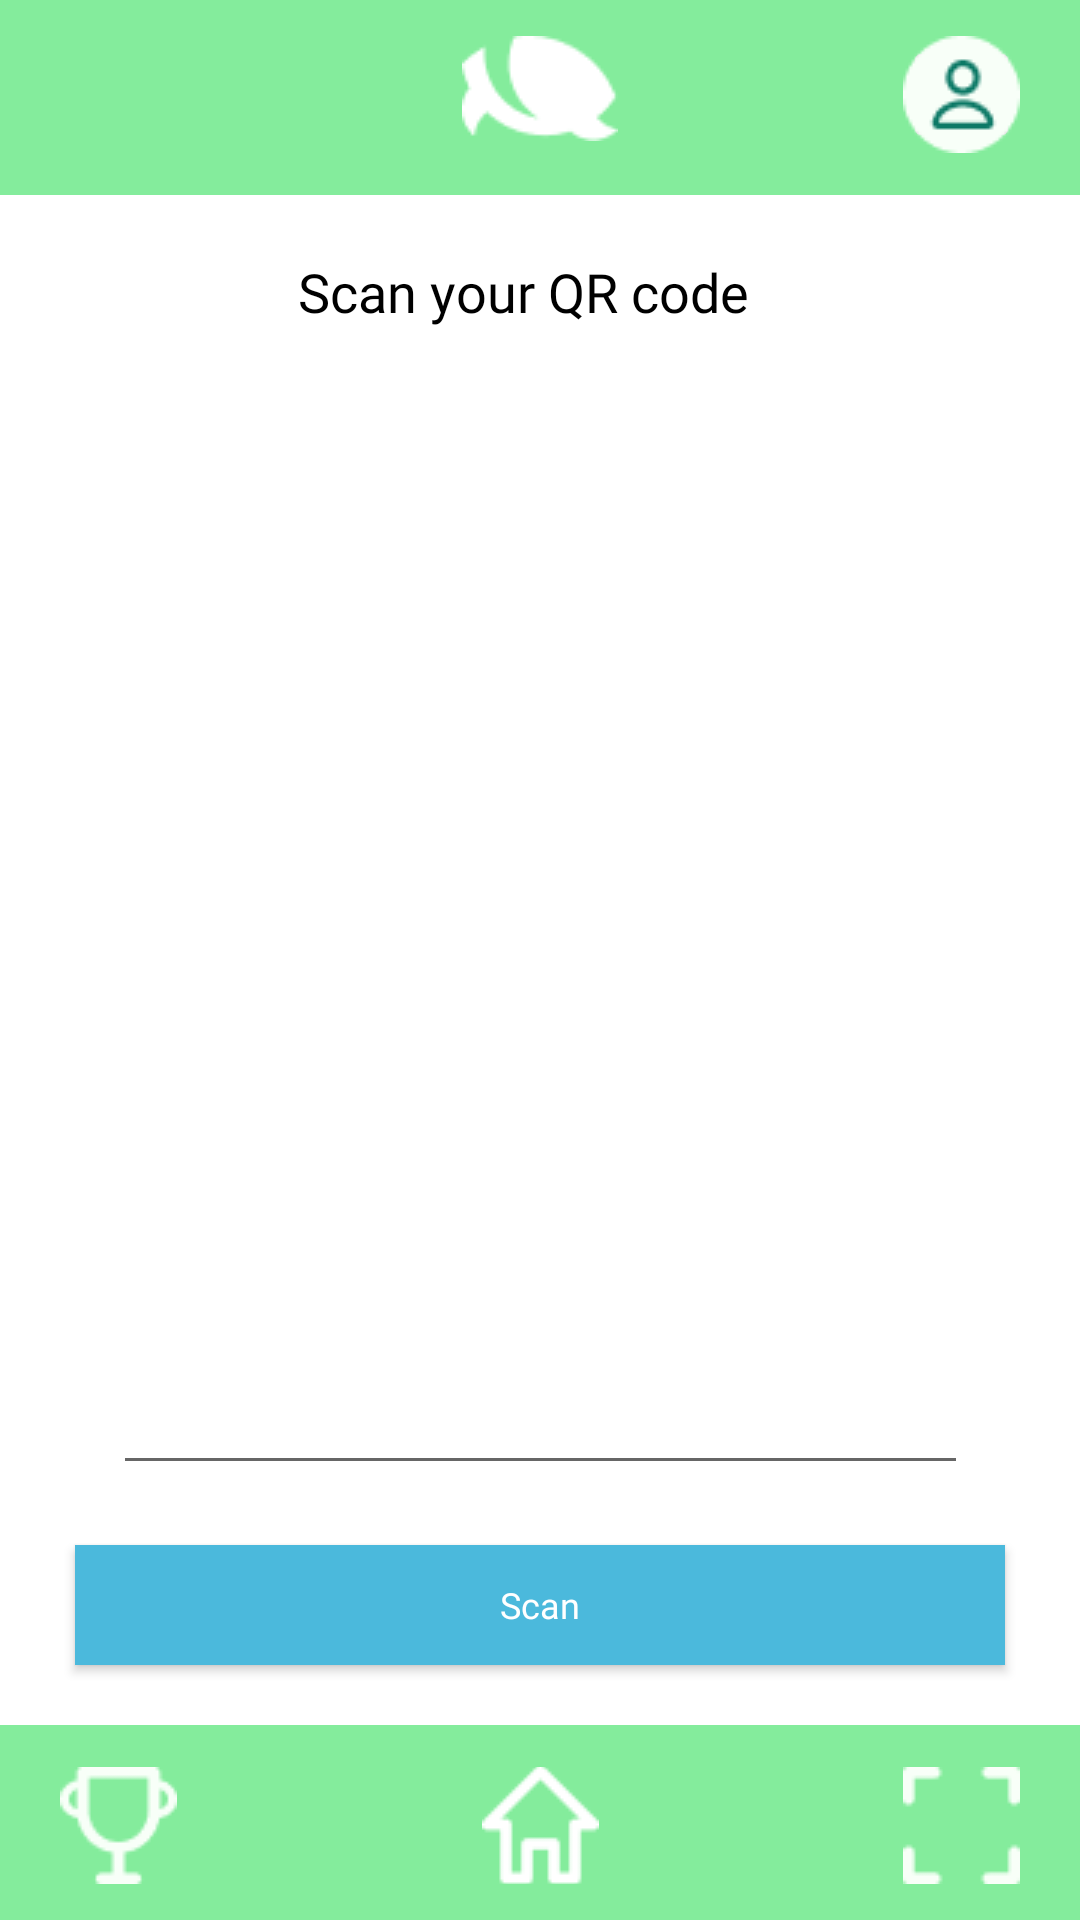

Android layout source for this screen:
<!-- AndroidManifest.xml: application theme Theme.QuartleMobile2 -->
<!-- res/layout/activity_scanner.xml -->
<?xml version="1.0" encoding="utf-8"?>
<androidx.constraintlayout.widget.ConstraintLayout xmlns:android="http://schemas.android.com/apk/res/android"
    xmlns:app="http://schemas.android.com/apk/res-auto"
    xmlns:tools="http://schemas.android.com/tools"
    android:layout_width="match_parent"
    android:layout_height="match_parent"
    android:background="#FFFFFF"
    android:textAlignment="center"
    tools:context=".Scanner">

    <androidx.constraintlayout.widget.ConstraintLayout
        android:id="@+id/navBar"
        android:layout_width="match_parent"
        android:layout_height="65dp"
        android:background="#84EC9C"
        app:layout_constraintBottom_toBottomOf="parent"
        app:layout_constraintEnd_toEndOf="parent"
        app:layout_constraintStart_toStartOf="parent">

        <ImageButton
            android:id="@+id/homeBtn"
            android:layout_width="39dp"
            android:layout_height="39dp"
            android:layout_marginBottom="12dp"
            android:background="#00FFFFFF"
            app:layout_constraintBottom_toBottomOf="parent"
            app:layout_constraintEnd_toEndOf="parent"
            app:layout_constraintStart_toStartOf="parent"
            app:srcCompat="@drawable/icon1"
            tools:ignore="SpeakableTextPresentCheck,TouchTargetSizeCheck" />

        <ImageButton
            android:id="@+id/scanBtn"
            android:layout_width="39dp"
            android:layout_height="39dp"
            android:layout_marginEnd="20dp"
            android:layout_marginBottom="12dp"
            android:background="#00FFFFFF"
            app:layout_constraintBottom_toBottomOf="parent"
            app:layout_constraintEnd_toEndOf="parent"
            app:srcCompat="@drawable/icon3"
            tools:ignore="TouchTargetSizeCheck,SpeakableTextPresentCheck" />

        <ImageButton
            android:id="@+id/rewardsBtn"
            android:layout_width="39dp"
            android:layout_height="39dp"
            android:layout_marginStart="20dp"
            android:layout_marginBottom="12dp"
            android:background="#00FFFFFF"
            app:layout_constraintBottom_toBottomOf="parent"
            app:layout_constraintStart_toStartOf="parent"
            app:srcCompat="@drawable/icon2"
            tools:ignore="SpeakableTextPresentCheck,TouchTargetSizeCheck" />
    </androidx.constraintlayout.widget.ConstraintLayout>

    <androidx.constraintlayout.widget.ConstraintLayout
        android:id="@+id/topBar"
        android:layout_width="match_parent"
        android:layout_height="65dp"
        android:background="#84EC9C"
        app:layout_constraintEnd_toEndOf="parent"
        app:layout_constraintStart_toStartOf="parent"
        app:layout_constraintTop_toTopOf="parent">

        <ImageView
            android:id="@+id/imageView2"
            android:layout_width="wrap_content"
            android:layout_height="wrap_content"
            android:layout_marginTop="12dp"
            app:layout_constraintEnd_toEndOf="parent"
            app:layout_constraintStart_toStartOf="parent"
            app:layout_constraintTop_toTopOf="parent"
            app:srcCompat="@drawable/logo2" />

        <ImageButton
            android:id="@+id/profileBtn"
            android:layout_width="39dp"
            android:layout_height="39dp"
            android:layout_marginTop="12dp"
            android:layout_marginEnd="20dp"
            app:layout_constraintEnd_toEndOf="parent"
            app:layout_constraintTop_toTopOf="parent"
            app:srcCompat="@drawable/profile1"
            tools:ignore="SpeakableTextPresentCheck,TouchTargetSizeCheck" />

    </androidx.constraintlayout.widget.ConstraintLayout>

    <TextView
        android:id="@+id/textView9"
        android:layout_width="wrap_content"
        android:layout_height="wrap_content"
        android:layout_marginTop="20dp"
        android:fontFamily="@font/poppins_bold"
        android:text="Scan your QR code"
        android:textAlignment="center"
        android:textColor="#000000"
        android:textSize="18sp"
        app:layout_constraintEnd_toEndOf="parent"
        app:layout_constraintHorizontal_bias="0.474"
        app:layout_constraintStart_toStartOf="parent"
        app:layout_constraintTop_toBottomOf="@+id/topBar" />

    <Button
        android:id="@+id/scannerBtn"
        android:layout_width="310dp"
        android:layout_height="40dp"
        android:layout_marginBottom="20dp"
        android:background="#4BB9DC"
        android:fontFamily="@font/poppins_medium"
        android:text="Scan"
        android:textAllCaps="false"
        android:textColor="#FFFFFF"
        android:textSize="12sp"
        app:layout_constraintBottom_toTopOf="@+id/navBar"
        app:layout_constraintEnd_toEndOf="parent"
        app:layout_constraintStart_toStartOf="parent"
        tools:ignore="TextContrastCheck,TouchTargetSizeCheck" />

    <EditText
        android:id="@+id/scannerResult"
        android:layout_width="285dp"
        android:layout_height="441dp"
        android:layout_marginBottom="20dp"
        android:ems="10"
        android:inputType="textPersonName"
        app:layout_constraintBottom_toTopOf="@+id/scannerBtn"
        app:layout_constraintEnd_toEndOf="parent"
        app:layout_constraintStart_toStartOf="parent" />

</androidx.constraintlayout.widget.ConstraintLayout>
<!-- resources referenced by this layout -->
<resources>
  <!-- drawable icon1: png bitmap (drawable, 466 bytes) -->
  <!-- drawable icon2: png bitmap (drawable, 836 bytes) -->
  <!-- drawable icon3: png bitmap (drawable, 477 bytes) -->
  <!-- drawable logo2: png bitmap (drawable, 755 bytes) -->
  <!-- drawable profile1: png bitmap (drawable, 1197 bytes) -->
  <style name="Theme.QuartleMobile2" parent="Theme.AppCompat.DayNight.NoActionBar">
          
          <item name="colorPrimary">@color/purple_500</item>
          <item name="colorPrimaryVariant">@color/purple_700</item>
          <item name="colorOnPrimary">@color/white</item>
          
          <item name="colorSecondary">@color/teal_200</item>
          <item name="colorSecondaryVariant">@color/teal_700</item>
          <item name="colorOnSecondary">@color/black</item>
          
          <item name="android:statusBarColor" tools:targetApi="l">?attr/colorPrimaryVariant</item>
          
      </style>
  <!-- not gathered from this repository: default colours our renderer supplied (Android Studio template values) -->
  <color name="purple_500">#FF6200EE</color>
  <color name="purple_700">#FF3700B3</color>
  <color name="teal_200">#FF03DAC5</color>
  <color name="teal_700">#FF018786</color>
  <color name="black">#FF000000</color>
  <color name="white">#FFFFFFFF</color>
</resources>
